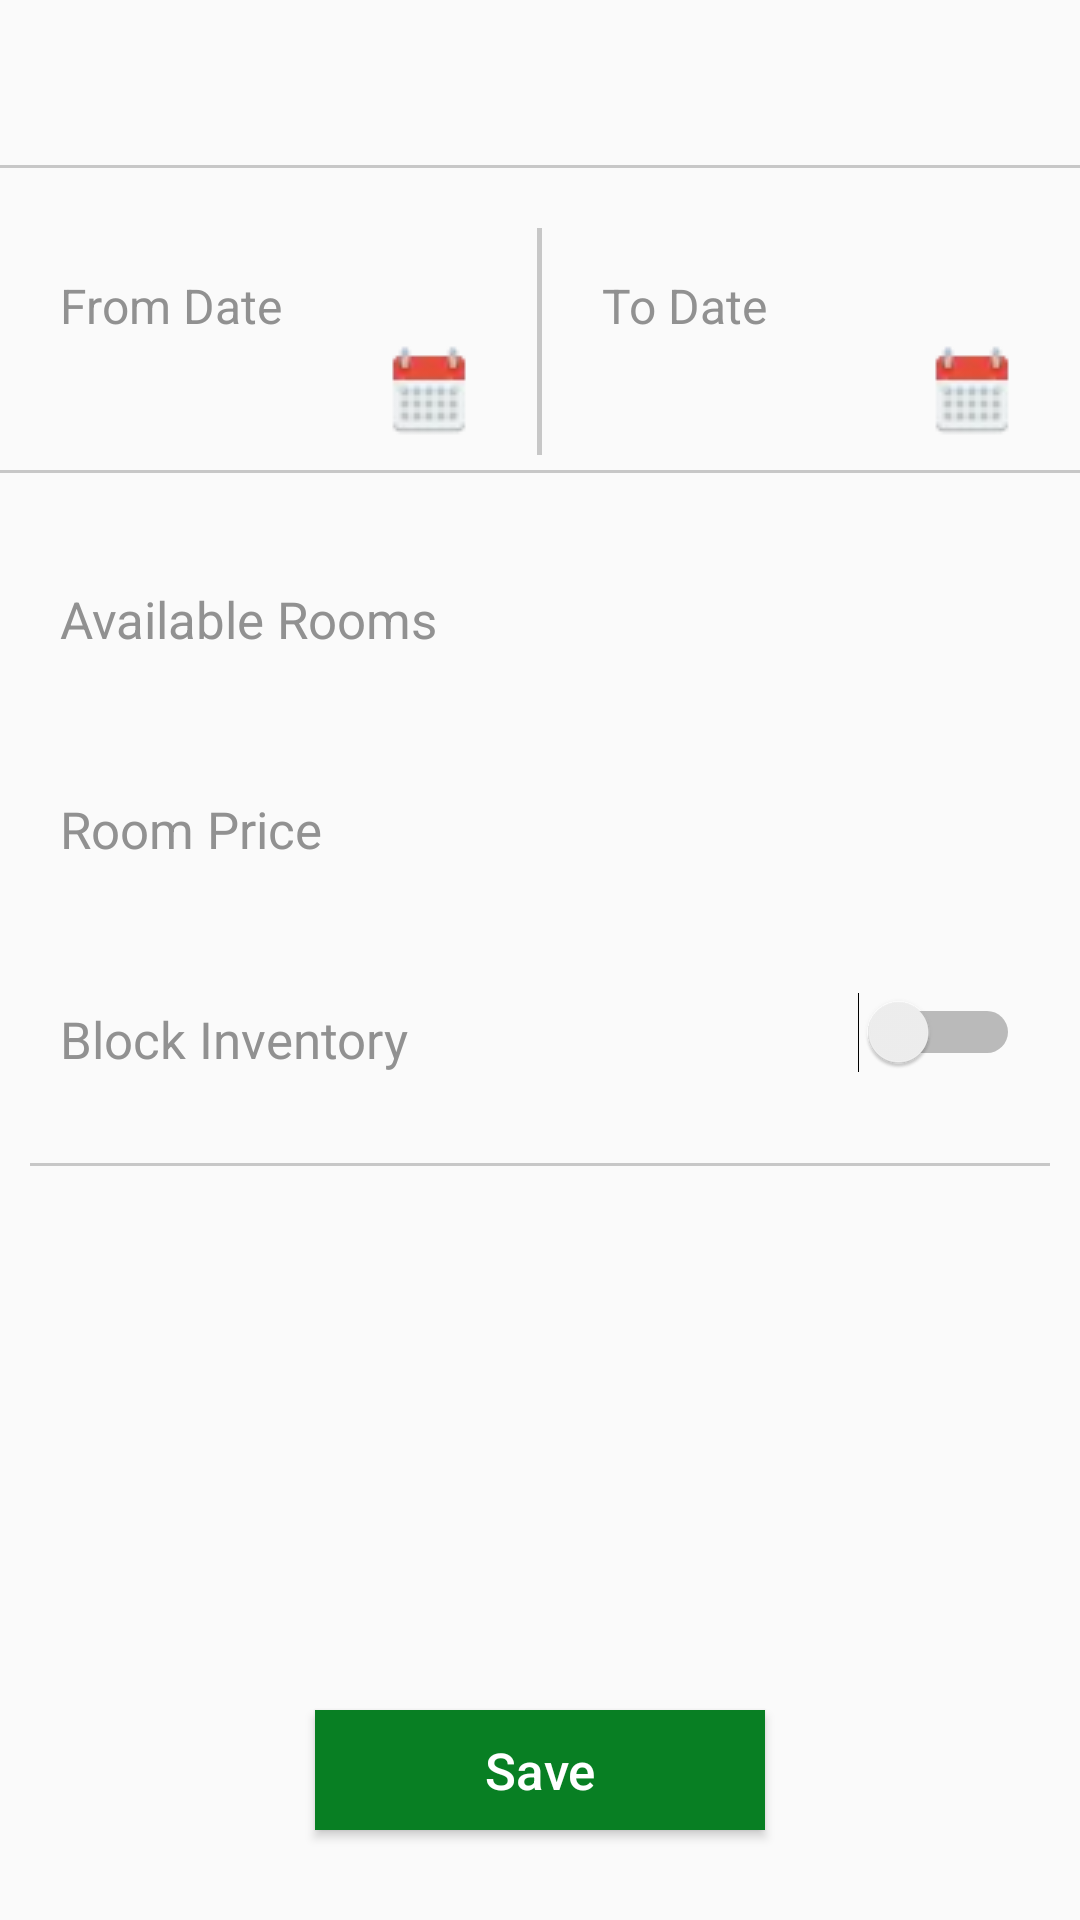

Produce the Android XML layout that renders to this screen, including the resource entries it uses.
<!-- AndroidManifest.xml: application theme AppTheme -->
<!-- res/layout/activity_manage_inventory.xml -->
<?xml version="1.0" encoding="utf-8"?>
<LinearLayout
    android:orientation="vertical"
    xmlns:android="http://schemas.android.com/apk/res/android"
    xmlns:tools="http://schemas.android.com/tools"
    android:layout_width="match_parent"
    android:layout_height="match_parent"
    tools:context="com.tripNetra.extranet.inventory.Manage_Inventry_Act">

    <LinearLayout
        android:layout_marginTop="10dp"
        android:layout_width="match_parent"
        android:layout_height="45dp"
        android:layout_marginLeft="20dp"
        android:layout_marginRight="20dp"
        android:orientation="vertical">

        <TextView
            android:id="@+id/hnameTv"
            android:layout_width="match_parent"
            android:layout_height="wrap_content"
            android:textStyle="bold"
            android:layout_gravity="center"
            android:gravity="center"
            android:textSize="18sp" />

        <TextView
            android:id="@+id/RtypeTV"
            android:layout_width="match_parent"
            android:layout_height="wrap_content"
            android:layout_gravity="center"
            android:gravity="center"
            android:textSize="13sp" />

    </LinearLayout>

    <TextView
        android:layout_width="match_parent"
        android:layout_height="1dp"
        android:background="#c7c7c7" />

    <LinearLayout
        android:layout_width="match_parent"
        android:layout_height="wrap_content"
        android:layout_marginTop="20dp"
        android:layout_marginBottom="5dp"
        android:orientation="horizontal">

        <LinearLayout
            android:layout_width="0dp"
            android:layout_height="wrap_content"
            android:layout_marginTop="15dp"
            android:layout_marginLeft="20dp"
            android:onClick="fromdatemthd"
            android:layout_marginRight="20dp"
            android:layout_weight="1"
            android:orientation="vertical">

            <TextView
                android:layout_width="match_parent"
                android:layout_height="wrap_content"
                android:gravity="center|start"
                android:textColor="#919191"
                android:text="@string/from_date"
                android:textSize="16sp" />

            <TextView
                android:id="@+id/fromTV"
                android:layout_width="match_parent"
                android:layout_height="wrap_content"
                android:layout_marginBottom="5dp"
                android:layout_marginTop="2dp"
                android:drawableEnd="@drawable/calsmall"
                android:gravity="center|start"
                android:textSize="17sp"
                android:textStyle="bold" />

        </LinearLayout>

        <TextView
            android:layout_width="1.5dp"
            android:layout_height="match_parent"
            android:background="#c7c7c7" />

        <LinearLayout
            android:layout_width="0dp"
            android:layout_height="wrap_content"
            android:layout_marginLeft="20dp"
            android:layout_marginRight="20dp"
            android:onClick="todatemthd"
            android:layout_marginTop="15dp"
            android:layout_weight="1"
            android:orientation="vertical">

            <TextView
                android:layout_width="match_parent"
                android:layout_height="wrap_content"
                android:gravity="center|start"
                android:textColor="#919191"
                android:text="@string/to_date"
                android:textSize="16sp" />

            <TextView
                android:id="@+id/toTV"
                android:layout_width="match_parent"
                android:layout_height="wrap_content"
                android:layout_marginBottom="5dp"
                android:layout_marginTop="2dp"
                android:drawableEnd="@drawable/calsmall"
                android:gravity="center|start"
                android:textSize="17sp"
                android:textStyle="bold" />

        </LinearLayout>

    </LinearLayout>

    <TextView
        android:layout_width="match_parent"
        android:layout_height="1dp"
        android:background="#c7c7c7" />

    <LinearLayout
        android:layout_width="match_parent"
        android:layout_height="50dp"
        android:paddingStart="10dp"
        android:paddingEnd="10dp"
        android:layout_margin="10dp">

        <TextView
            android:layout_width="0dp"
            android:layout_height="match_parent"
            android:layout_weight="2"
            android:textColor="#919191"
            android:gravity="bottom"
            android:labelFor="@+id/AvlRoomET"
            android:text="@string/available_rooms"
            android:textSize="17sp" />

        <EditText
            android:id="@id/AvlRoomET"
            android:layout_width="0dp"
            android:layout_height="match_parent"
            android:layout_weight="1"
            android:inputType="number"
            android:maxLength="3"
            android:background="@drawable/line_bottom_grey"
            android:gravity="center"
            android:textSize="18sp" />

    </LinearLayout>

    <LinearLayout
        android:layout_width="match_parent"
        android:layout_height="50dp"
        android:paddingStart="10dp"
        android:paddingEnd="10dp"
        android:layout_margin="10dp">

        <TextView
            android:layout_width="0dp"
            android:layout_height="match_parent"
            android:layout_weight="2"
            android:textColor="#919191"
            android:gravity="bottom"
            android:labelFor="@+id/RoomPriceET"
            android:text="@string/room_price"
            android:textSize="17sp" />

        <EditText
            android:id="@id/RoomPriceET"
            android:layout_width="0dp"
            android:layout_height="match_parent"
            android:layout_weight="1"
            android:inputType="number"
            android:maxLength="5"
            android:background="@drawable/line_bottom_grey"
            android:gravity="center"
            android:textSize="18sp" />

    </LinearLayout>

    <LinearLayout
        android:layout_width="match_parent"
        android:layout_height="50dp"
        android:paddingStart="10dp"
        android:paddingEnd="10dp"
        android:layout_margin="10dp">

        <TextView
            android:layout_width="0dp"
            android:layout_height="match_parent"
            android:layout_weight="2"
            android:textColor="#919191"
            android:gravity="bottom"
            android:text="@string/block_inventory"
            android:textSize="17sp" />

        <Switch
            android:id="@+id/blockswitch"
            android:layout_width="0dp"
            android:layout_weight="1"
            android:gravity="bottom"
            android:layout_height="match_parent" />

    </LinearLayout>

    <TextView
        android:layout_marginTop="20dp"
        android:layout_width="match_parent"
        android:layout_height="1dp"
        android:layout_marginRight="10dp"
        android:layout_marginLeft="10dp"
        android:background="#c7c7c7"/>

    <RelativeLayout
        android:layout_width="match_parent"
        android:layout_height="match_parent">

        <Button
            android:layout_width="150dp"
            android:layout_height="40dp"
            android:layout_alignParentBottom="true"
            android:layout_centerHorizontal="true"
            android:layout_marginBottom="30dp"
            android:background="#087f23"
            android:gravity="center"
            android:onClick="submitdata"
            android:text="@string/save"
            android:textAllCaps="false"
            android:textColor="@android:color/white"
            android:textSize="17sp"/>
    </RelativeLayout>


</LinearLayout>
<!-- resources referenced by this layout -->
<resources>
  <!-- drawable calsmall: webp bitmap (drawable, 482 bytes) -->
  <string name="available_rooms">Available Rooms</string>
  <string name="block_inventory">Block Inventory</string>
  <string name="from_date">From Date</string>
  <string name="room_price">Room Price</string>
  <string name="save">Save</string>
  <string name="to_date">To Date</string>
  <style name="AppTheme" parent="Theme.AppCompat.Light.DarkActionBar">
          
          <item name="colorPrimary">@color/colorPrimary</item>
          <item name="colorPrimaryDark">@color/colorPrimaryDark</item>
          <item name="colorAccent">@color/colorAccent</item>
      </style>
  <color name="colorPrimary">#3182f4</color>
  <color name="colorPrimaryDark">#022296</color>
  <color name="colorAccent">#4349c1</color>
</resources>
